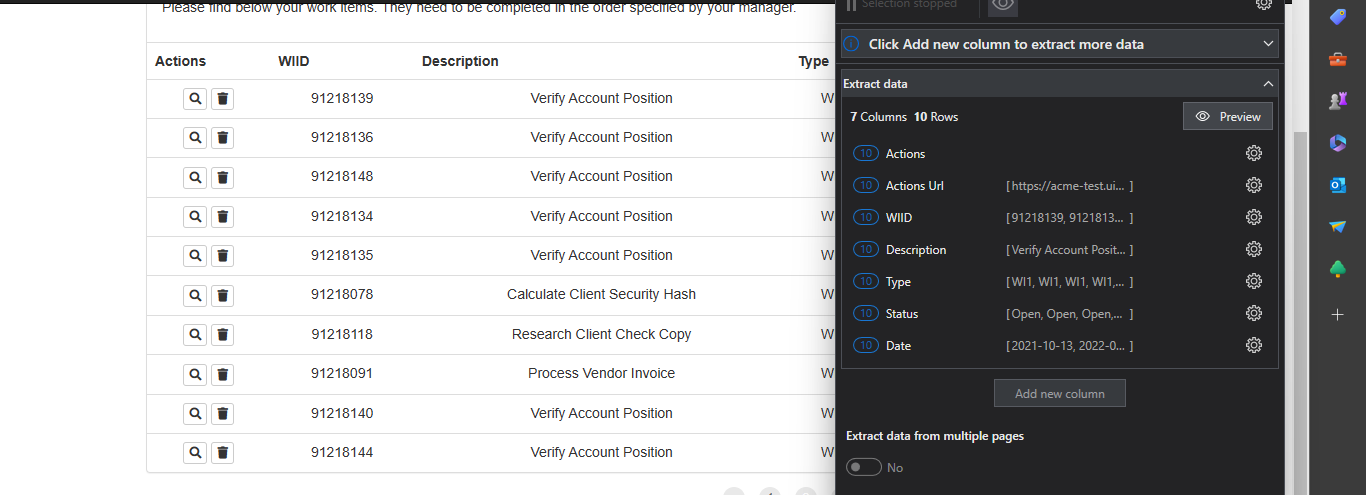
Task: An assignment from the UiPath advanced certification training
Workflow: System1ExtractWIsDatatable

Step 1: get-text from the table in window 'ACME System 1 - Work Items' (msedge.exe)
